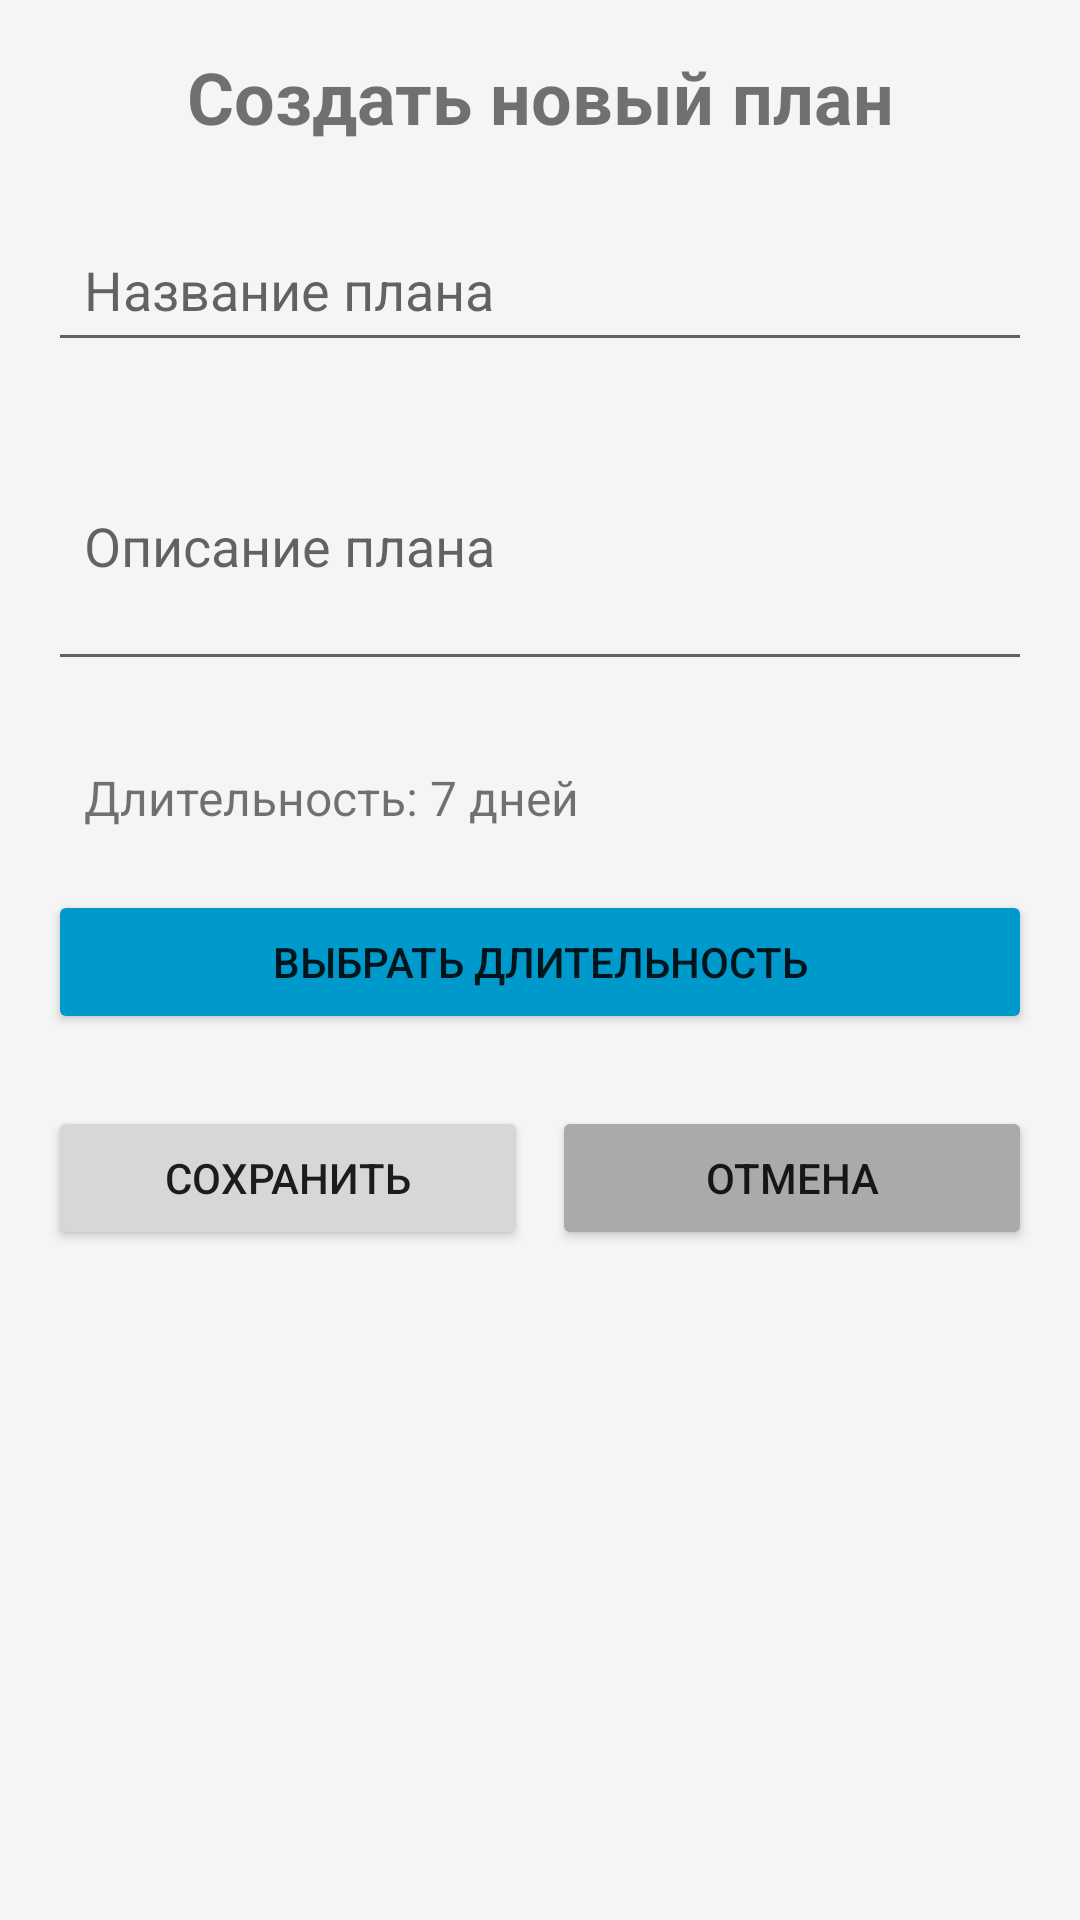

Write the Android layout XML for this screen, with the resource values it uses.
<!-- AndroidManifest.xml: application theme AppTheme -->
<!-- res/layout/activity_add_plan.xml -->
<?xml version="1.0" encoding="utf-8"?>
<ScrollView xmlns:android="http://schemas.android.com/apk/res/android"
    android:layout_width="match_parent"
    android:layout_height="match_parent"
    android:padding="16dp">

    <LinearLayout
        android:layout_width="match_parent"
        android:layout_height="wrap_content"
        android:orientation="vertical">

        <TextView
            android:layout_width="match_parent"
            android:layout_height="wrap_content"
            android:text="Создать новый план"
            android:textSize="24sp"
            android:textStyle="bold"
            android:gravity="center"
            android:layout_marginBottom="24dp"/>

        <EditText
            android:id="@+id/etPlanTitle"
            android:layout_width="match_parent"
            android:layout_height="wrap_content"
            android:hint="Название плана"
            android:padding="12dp"
            android:layout_marginBottom="16dp"/>

        <EditText
            android:id="@+id/etPlanDescription"
            android:layout_width="match_parent"
            android:layout_height="wrap_content"
            android:hint="Описание плана"
            android:minLines="3"
            android:padding="12dp"
            android:layout_marginBottom="16dp"/>

        <TextView
            android:id="@+id/tvDuration"
            android:layout_width="match_parent"
            android:layout_height="wrap_content"
            android:text="Длительность: 7 дней"
            android:textSize="16sp"
            android:padding="12dp"
            android:layout_marginBottom="8dp"/>

        <Button
            android:id="@+id/btnSelectDuration"
            android:layout_width="match_parent"
            android:layout_height="wrap_content"
            android:text="Выбрать длительность"
            android:backgroundTint="@android:color/holo_blue_dark"
            android:layout_marginBottom="24dp"/>

        <LinearLayout
            android:layout_width="match_parent"
            android:layout_height="wrap_content"
            android:orientation="horizontal">

            <Button
                android:id="@+id/btnSavePlan"
                android:layout_width="0dp"
                android:layout_height="wrap_content"
                android:layout_weight="1"
                android:text="Сохранить"
                android:layout_marginEnd="8dp"/>

            <Button
                android:id="@+id/btnCancelPlan"
                android:layout_width="0dp"
                android:layout_height="wrap_content"
                android:layout_weight="1"
                android:text="Отмена"
                android:backgroundTint="@android:color/darker_gray"/>

        </LinearLayout>

    </LinearLayout>

</ScrollView>
<!-- resources referenced by this layout -->
<resources>
  <style name="AppTheme" parent="Theme.MaterialComponents.Light.NoActionBar">
          <item name="colorPrimary">@color/primary</item>
          <item name="colorPrimaryDark">@color/primary_dark</item>
          <item name="colorAccent">@color/accent</item>
          <item name="colorPrimaryVariant">@color/primary_dark</item>
          <item name="colorSecondary">@color/accent</item>
          <item name="colorSecondaryVariant">@color/accent</item>
          <item name="android:windowBackground">@color/background</item>
          <item name="android:statusBarColor">@color/primary_dark</item>
          <item name="android:windowLightStatusBar">false</item>
          <item name="materialButtonStyle">@style/ButtonStyle</item>
      </style>
  <color name="primary">#6200EE</color>
  <color name="primary_dark">#3700B3</color>
  <color name="accent">#03DAC6</color>
  <color name="background">#F5F5F5</color>
  <style name="ButtonStyle" parent="Widget.MaterialComponents.Button">
          <item name="android:layout_width">match_parent</item>
          <item name="android:layout_height">56dp</item>
          <item name="android:textSize">16sp</item>
          <item name="android:textAllCaps">false</item>
          <item name="android:fontFamily">sans-serif-medium</item>
          <item name="cornerRadius">28dp</item>
          <item name="android:textColor">@android:color/white</item>
      </style>
</resources>
